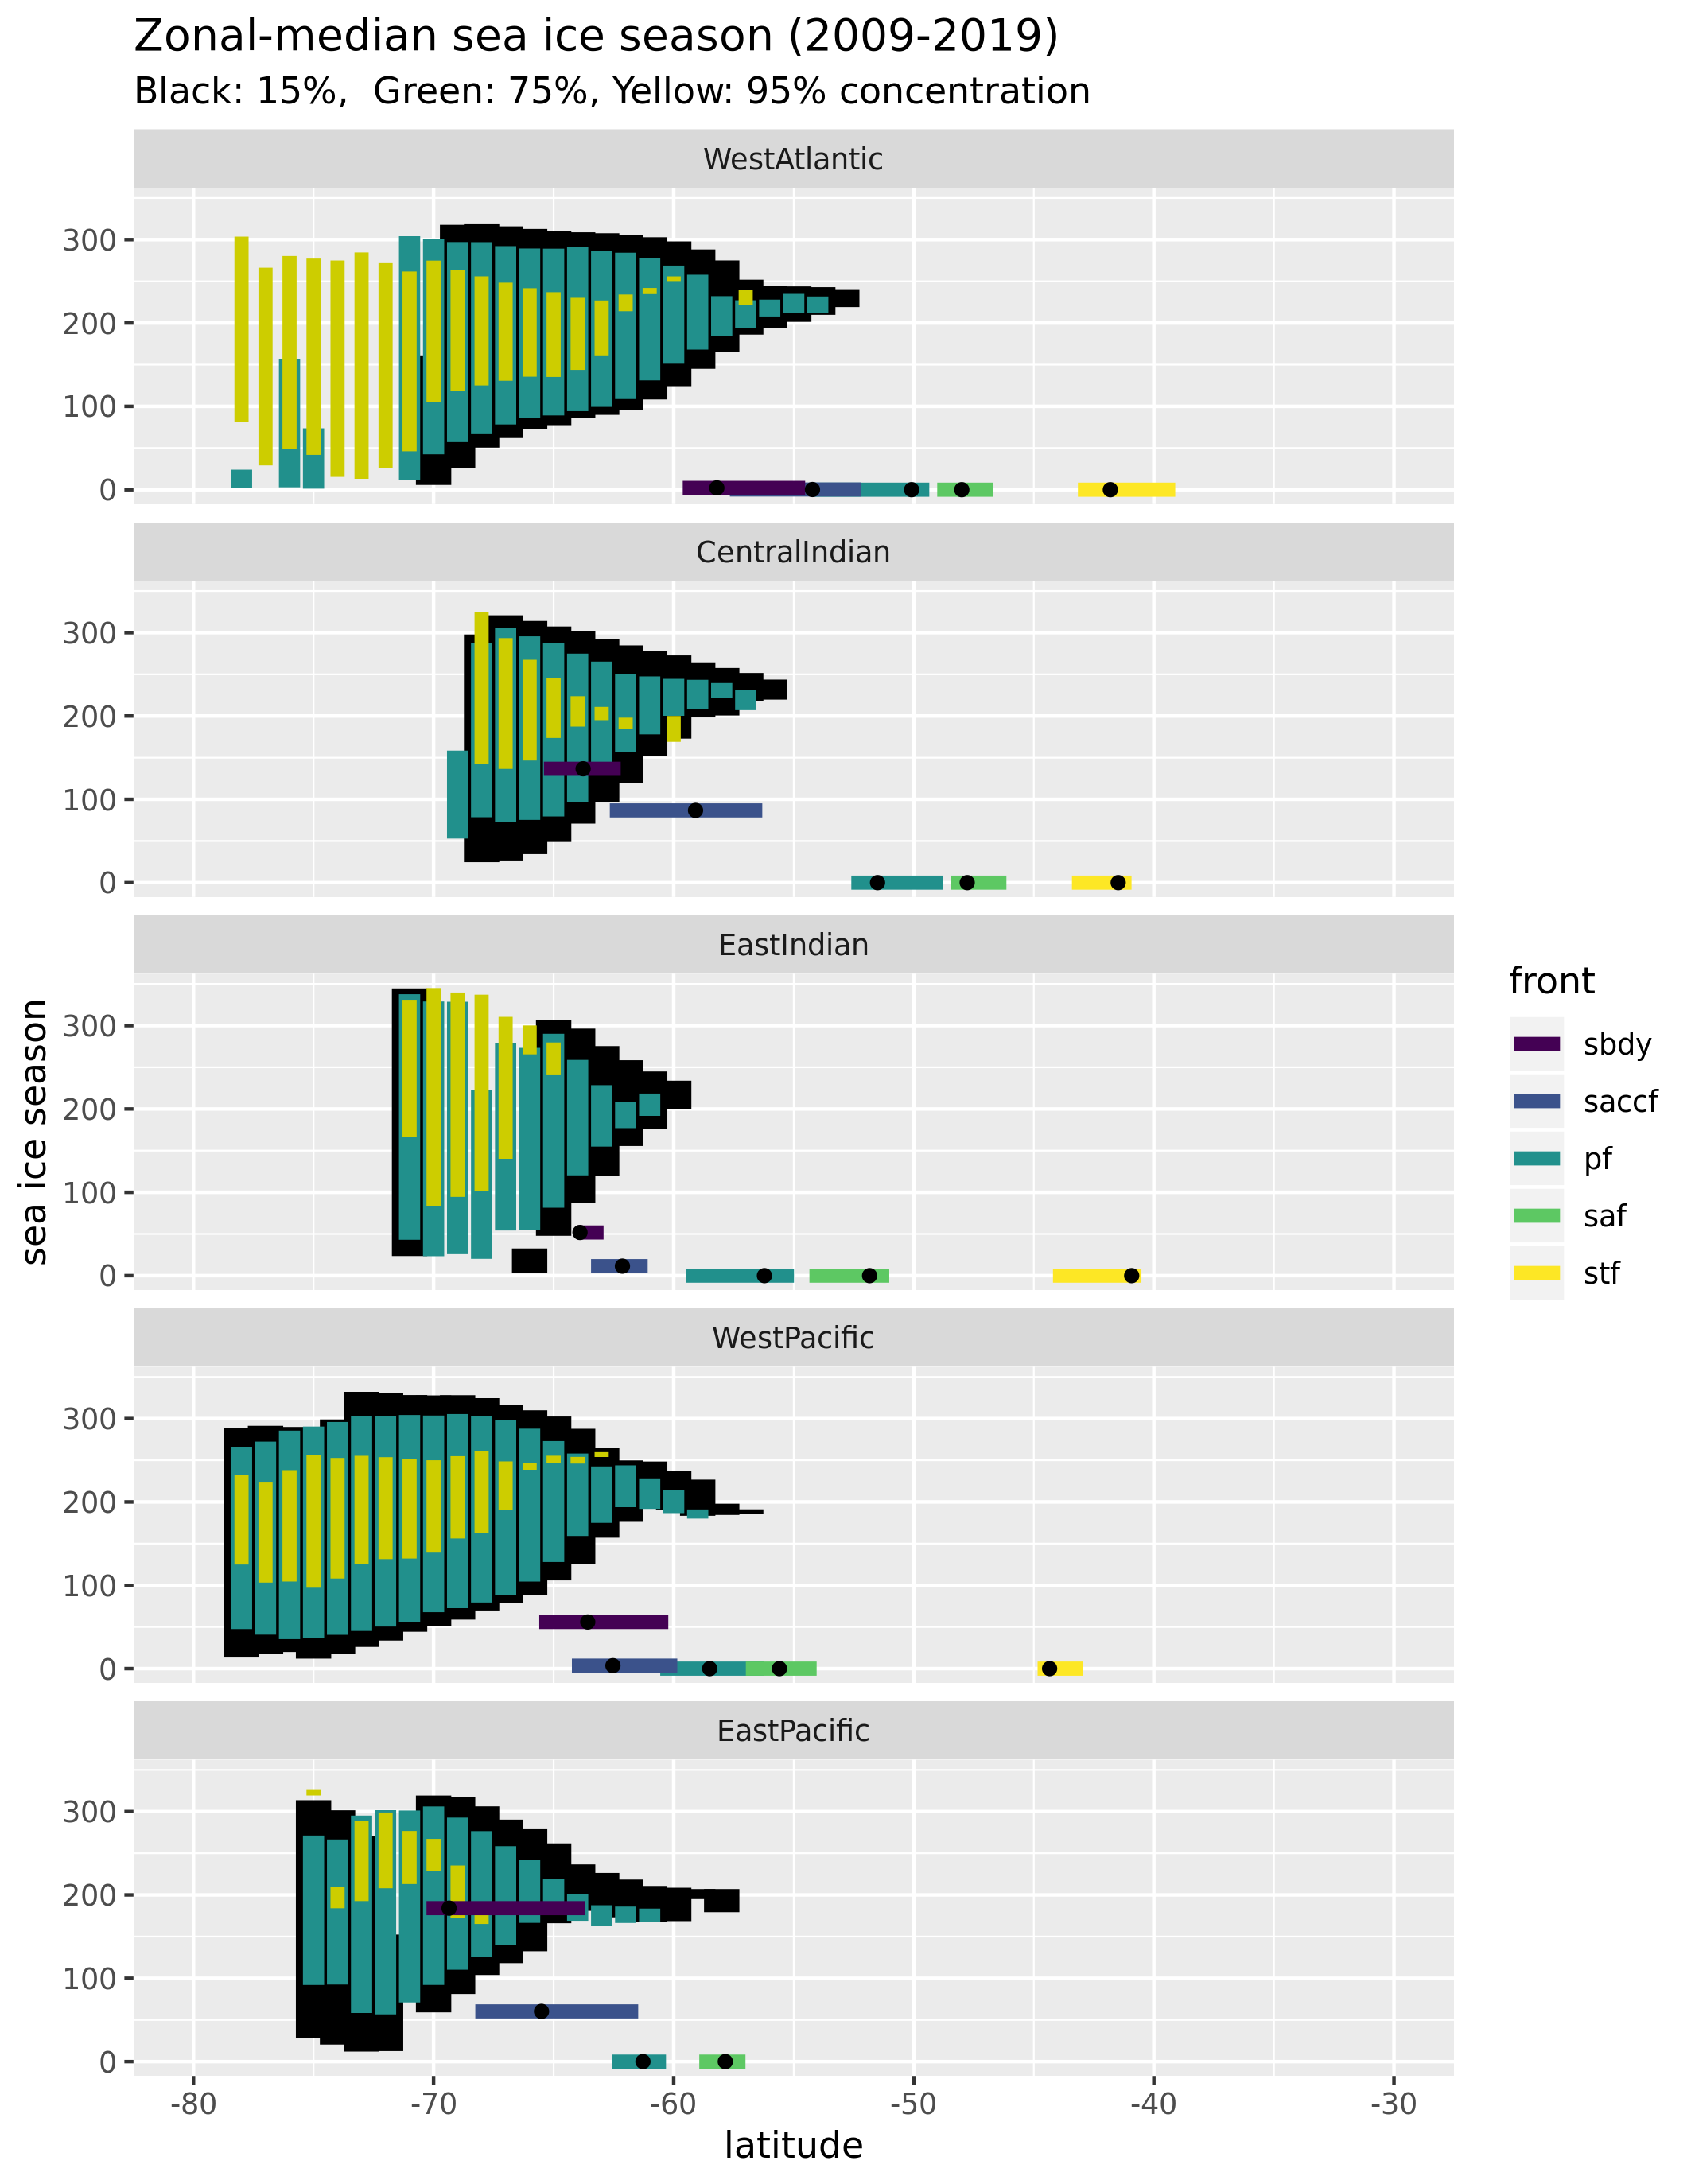

Reproduce this figure in R.

####################################################################################################
library(raster)
library(dplyr)

## updated seasons was calculated in MEASO02/Ice02.R
if (rebuild) {
read_season <- function(thresh = "15", dp = "/rdsi/PRIVATE/raad/data_local/aad.gov.au/iceseason") {
  stopifnot(is.character(thresh))
  stopifnot(nchar(thresh) == 2)
  files <- fs::dir_ls(dp, glob = "*ice*.rds")
  outfiles <- grep(thresh, files, value = TRUE)
  stopifnot(length(outfiles) == 3)
  keep10 <- function(x) {
    l <- nlayers(x)
    subset(x, (l-9):l)
  }
  retreat <- keep10(readRDS(grep("retreat", outfiles, value = TRUE)))
  advance <- keep10(readRDS(grep("advance", outfiles, value = TRUE)))
  daycount <- keep10(readRDS(grep("daycount", outfiles, value = TRUE)))
  adv <- calc(advance, median, na.rm = TRUE)
  ret <- calc(retreat, median, na.rm = TRUE)
  day <- calc(daycount, median, na.rm = TRUE)
  brick(list(advance = adv, retreat = ret, daycount = day))
}

season05 <- read_season("05")
season15 <- read_season("15")
season25 <- read_season("25")
season75 <- read_season("75")
season95 <- read_season("95")



prj <- projection(season05)
tab <- readRDS("prototypes/DecadalProto/grid_tab.rds")
tab$sector <- NULL
tabxy <- cbind(tab$longitude, tab$latitude)

tab$sector <- zones_ll$sector[ over(SpatialPoints(tabxy), 
                                       as(sf::st_set_crs(sf::st_geometry(zones_ll), NA), "Spatial"))]
tab <- tab %>% dplyr::filter(!is.na(sector))

tab$sector <- ordered(tab$sector, c("WestPacific", "EastPacific", "WestAtlantic", "CentralIndian", "EastIndian"))
tabxy <- reproj::reproj(cbind(tab$longitude, tab$latitude), target = projection(season05), 
                        source = projection(zones_ll))[,1:2, drop = FALSE]

tab[c("advance05", "retreat05")] <- raster::extract(season05, 
                                                    tabxy, 
                                                    method = "bilinear")
tab[c("advance15", "retreat15")] <- raster::extract(season15, 
                                                    tabxy, 
                                                    method = "bilinear")
tab[c("advance25", "retreat25")] <- raster::extract(season25, 
                                                    tabxy, 
                                                    method = "bilinear")
tab[c("advance75", "retreat75")] <- raster::extract(season75, 
                                                    tabxy, 
                                                    method = "bilinear")
tab[c("advance95", "retreat95")] <- raster::extract(season95, 
                                                    tabxy, 
                                                    method = "bilinear")

latbreaks <- seq(-80.5, -19.5, by = 1)
adv_tab<- tab %>% 
  #dplyr::filter(!is.na(advance70)) %>%
  group_by(latitude = cut(latitude, latbreaks), sector) %>% 
  summarize(advance15 = median(advance15, na.rm = TRUE), 
            advance25 = median(advance25, na.rm = TRUE), 
            advance75 = median(advance75, na.rm = TRUE), 
            advance95 = median(advance95, na.rm = TRUE), 
            retreat15 = median(retreat15, na.rm = TRUE), 
            retreat25 = median(retreat25, na.rm = TRUE),            
            retreat75 = median(retreat75, na.rm = TRUE), 
            retreat95 = median(retreat95, na.rm = TRUE))

#idx <- which((adv_tab$retreat05 - adv_tab$advance05) < 0)
#if (length(idx) > 0) adv_tab$retreat05[idx] <- NA; adv_tab$advance05[idx] <- NA
idx <- which((adv_tab$retreat15 - adv_tab$advance15) < 0)
if (length(idx) > 0) adv_tab$retreat15[idx] <- NA; adv_tab$advance15[idx] <- NA
idx <- which((adv_tab$retreat25 - adv_tab$advance25) < 0)
if (length(idx) > 0) adv_tab$retreat25[idx] <- NA; adv_tab$advance25[idx] <- NA
idx <- which((adv_tab$retreat75 - adv_tab$advance75) < 0)
if (length(idx) > 0) adv_tab$retreat75[idx] <- NA; adv_tab$advance75[idx] <- NA
idx <- which((adv_tab$retreat95 - adv_tab$advance95) < 0)
if (length(idx) > 0) adv_tab$retreat95[idx] <- NA; adv_tab$advance95[idx] <- NA

adv_tab$latitude <- (head(latbreaks, -1)+0.5)[adv_tab$latitude]

fronts <- spbabel::sptable(orsifronts::orsifronts)
fronts$front <- orsifronts::orsifronts$front[fronts$object_]
zones_ll <- measoshapes::measo_regions03_ll %>% inner_join(measoshapes::measo_names, "name")

fronts$day <- raster::extract(season75[["daycount"]], 
                              reproj::reproj(cbind(fronts$x_, fronts$y_), prj, source = "+init=epsg:4326")[,1:2, drop = F], method = "bilinear")
fronts$day[!fronts$day > 0] <- NA
fronts$sector <- zones_ll$sector[ over(SpatialPoints(as.matrix(fronts[c("x_", "y_")])), 
                                           as(sf::st_set_crs(sf::st_geometry(zones_ll), NA), "Spatial"))]
front <- fronts %>% group_by(sector, front) %>% 
  
  summarize(front_median = median(y_), 
            front_hi = quantile(y_, 0.8), 
            front_lo = quantile(y_, 0.2), 
            day = median(day, na.rm = TRUE))

front$day[is.na(front$day)] <- 0
front <- front %>% ungroup() %>%  inner_join(tibble(front = c("pf", "saf", "saccf", "sbdy", "stf")), 
                                             "front")
front <- front %>% dplyr::filter(!is.na(sector))
front$front <- ordered(front$front, c("sbdy", "saccf", "pf", "saf", "stf"))
saveRDS(adv_tab, file = "MEASO03/ice.rds")
saveRDS(front, file = "MEASO03/fronts_ice.rds")

}

adv_tab <- readRDS("MEASO03/ice.rds")
front <- readRDS("MEASO03/fronts_ice.rds")
library(ggplot2)
ggplot(adv_tab) + 
  geom_segment(aes(latitude, advance15, xend = latitude, yend = retreat15), lwd = 5) + 
  #geom_segment(aes(latitude, advance25, xend = latitude, yend = retreat25), lwd = 4, col = "purple2") + 
  
  geom_segment(aes(latitude, advance75, xend = latitude, yend = retreat75), lwd = 3, col = "#21908C") + 
  geom_segment(aes(latitude, advance95, xend = latitude, yend = retreat95), lwd = 2, col = "yellow3") + 
  
  facet_wrap(~ordered(sector, c("WestAtlantic", "CentralIndian", "EastIndian", "WestPacific", "EastPacific")), ncol = 1) +
  geom_segment(data = front, lwd = 2, aes(front_lo, day, xend = front_hi, yend = day, col = front)) + 
  geom_point(data = front, aes(front_median, day)) +
  ylab("sea ice season") + 
  xlim(c(-80, -30)) + 
  ggtitle("Zonal-median sea ice season (2009-2019)", "Black: 15%,  Green: 75%, Yellow: 95% concentration")

ggsave("MEASO03/Ice03.png")



